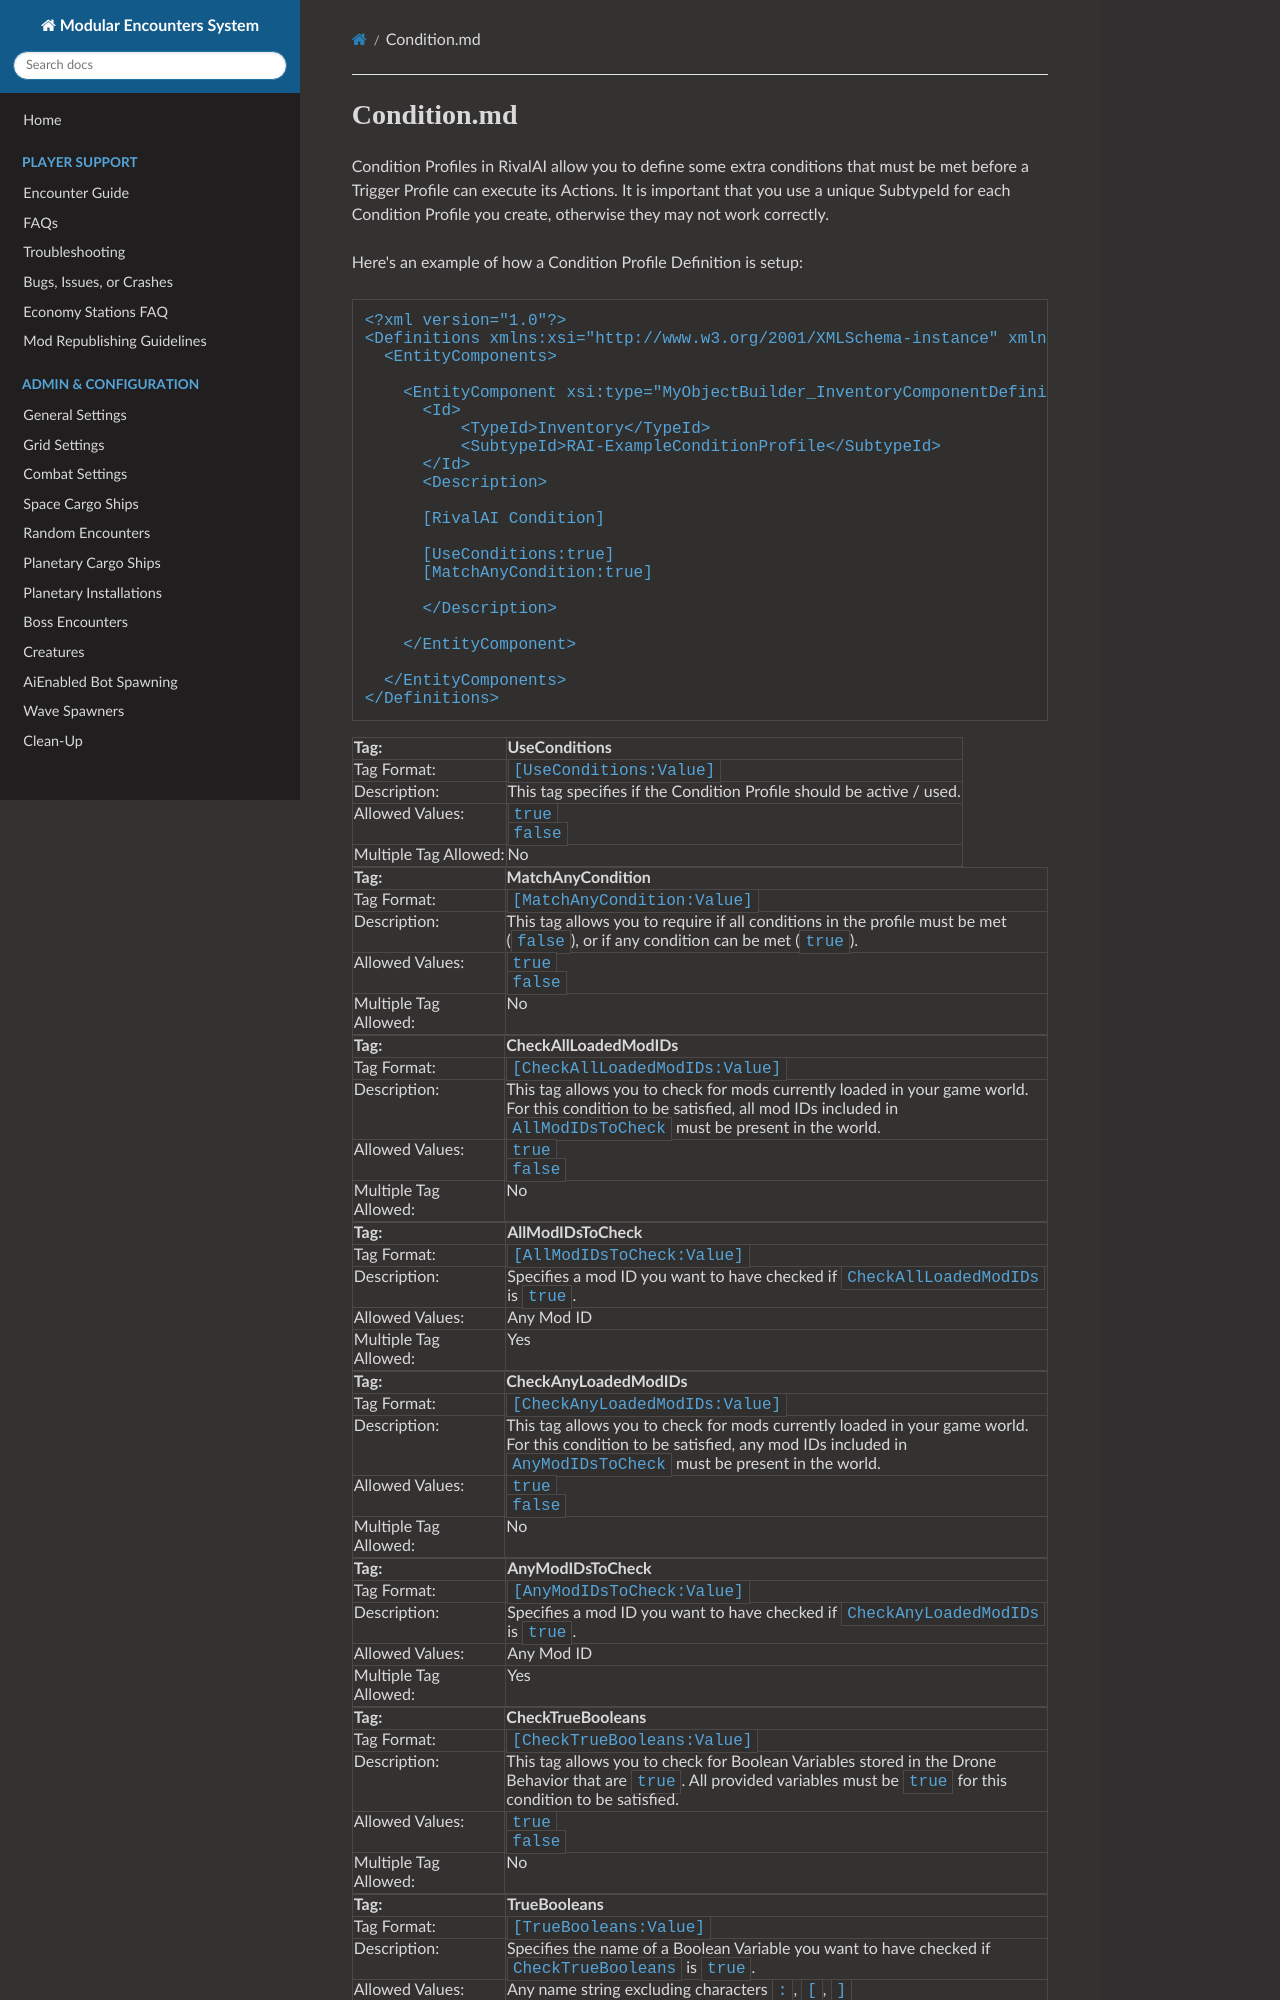

repository: MeridiusIX/Modular-Encounters-Systems · page: Condition/index.html · generator: mkdocs

#Condition.md

Condition Profiles in RivalAI allow you to define some extra conditions that must be met before a Trigger Profile can execute its Actions. It is important that you use a unique SubtypeId for each Condition Profile you create, otherwise they may not work correctly.

Here's an example of how a Condition Profile Definition is setup:

```
<?xml version="1.0"?>
<Definitions xmlns:xsi="http://www.w3.org/2001/XMLSchema-instance" xmlns:xsd="http://www.w3.org/2001/XMLSchema">
  <EntityComponents>

    <EntityComponent xsi:type="MyObjectBuilder_InventoryComponentDefinition">
      <Id>
          <TypeId>Inventory</TypeId>
          <SubtypeId>RAI-ExampleConditionProfile</SubtypeId>
      </Id>
      <Description>

      [RivalAI Condition]
      
      [UseConditions:true]
      [MatchAnyCondition:true]
      
      </Description>
      
    </EntityComponent>

  </EntityComponents>
</Definitions>
```

<!---->
|Tag:&nbsp;&nbsp;&nbsp;&nbsp;&nbsp;&nbsp;&nbsp;&nbsp;&nbsp;&nbsp;&nbsp;&nbsp;&nbsp;&nbsp;&nbsp;&nbsp;&nbsp;&nbsp;&nbsp;&nbsp;&nbsp;&nbsp;&nbsp;&nbsp;&nbsp;&nbsp;&nbsp;&nbsp;&nbsp;&nbsp;&nbsp;|UseConditions|
|:----|:----|
|Tag Format:|`[UseConditions:Value]`|
|Description:|This tag specifies if the Condition Profile should be active / used.|
|Allowed Values:|`true`<br>`false`|
|Multiple Tag Allowed:|No|

<!--MatchAnyCondition-->
|Tag:&nbsp;&nbsp;&nbsp;&nbsp;&nbsp;&nbsp;&nbsp;&nbsp;&nbsp;&nbsp;&nbsp;&nbsp;&nbsp;&nbsp;&nbsp;&nbsp;&nbsp;&nbsp;&nbsp;&nbsp;&nbsp;&nbsp;&nbsp;&nbsp;&nbsp;&nbsp;&nbsp;&nbsp;&nbsp;&nbsp;&nbsp;|MatchAnyCondition|
|:----|:----|
|Tag Format:|`[MatchAnyCondition:Value]`|
|Description:|This tag allows you to require if all conditions in the profile must be met (`false`), or if any condition can be met (`true`).|
|Allowed Values:|`true`<br>`false`|
|Multiple Tag Allowed:|No|

<!--CheckAllLoadedModIDs-->
|Tag:&nbsp;&nbsp;&nbsp;&nbsp;&nbsp;&nbsp;&nbsp;&nbsp;&nbsp;&nbsp;&nbsp;&nbsp;&nbsp;&nbsp;&nbsp;&nbsp;&nbsp;&nbsp;&nbsp;&nbsp;&nbsp;&nbsp;&nbsp;&nbsp;&nbsp;&nbsp;&nbsp;&nbsp;&nbsp;&nbsp;&nbsp;|CheckAllLoadedModIDs|
|:----|:----|
|Tag Format:|`[CheckAllLoadedModIDs:Value]`|
|Description:|This tag allows you to check for mods currently loaded in your game world. For this condition to be satisfied, all mod IDs included in `AllModIDsToCheck` must be present in the world.|
|Allowed Values:|`true`<br>`false`|
|Multiple Tag Allowed:|No|

<!--AllModIDsToCheck-->
|Tag:&nbsp;&nbsp;&nbsp;&nbsp;&nbsp;&nbsp;&nbsp;&nbsp;&nbsp;&nbsp;&nbsp;&nbsp;&nbsp;&nbsp;&nbsp;&nbsp;&nbsp;&nbsp;&nbsp;&nbsp;&nbsp;&nbsp;&nbsp;&nbsp;&nbsp;&nbsp;&nbsp;&nbsp;&nbsp;&nbsp;&nbsp;|AllModIDsToCheck|
|:----|:----|
|Tag Format:|`[AllModIDsToCheck:Value]`|
|Description:|Specifies a mod ID you want to have checked if `CheckAllLoadedModIDs` is `true`.|
|Allowed Values:|Any Mod ID|
|Multiple Tag Allowed:|Yes|

<!--CheckAnyLoadedModIDs-->
|Tag:&nbsp;&nbsp;&nbsp;&nbsp;&nbsp;&nbsp;&nbsp;&nbsp;&nbsp;&nbsp;&nbsp;&nbsp;&nbsp;&nbsp;&nbsp;&nbsp;&nbsp;&nbsp;&nbsp;&nbsp;&nbsp;&nbsp;&nbsp;&nbsp;&nbsp;&nbsp;&nbsp;&nbsp;&nbsp;&nbsp;&nbsp;|CheckAnyLoadedModIDs|
|:----|:----|
|Tag Format:|`[CheckAnyLoadedModIDs:Value]`|
|Description:|This tag allows you to check for mods currently loaded in your game world. For this condition to be satisfied, any mod IDs included in `AnyModIDsToCheck` must be present in the world.|
|Allowed Values:|`true`<br>`false`|
|Multiple Tag Allowed:|No|

<!--AnyModIDsToCheck-->
|Tag:&nbsp;&nbsp;&nbsp;&nbsp;&nbsp;&nbsp;&nbsp;&nbsp;&nbsp;&nbsp;&nbsp;&nbsp;&nbsp;&nbsp;&nbsp;&nbsp;&nbsp;&nbsp;&nbsp;&nbsp;&nbsp;&nbsp;&nbsp;&nbsp;&nbsp;&nbsp;&nbsp;&nbsp;&nbsp;&nbsp;&nbsp;|AnyModIDsToCheck|
|:----|:----|
|Tag Format:|`[AnyModIDsToCheck:Value]`|
|Description:|Specifies a mod ID you want to have checked if `CheckAnyLoadedModIDs` is `true`.|
|Allowed Values:|Any Mod ID|
|Multiple Tag Allowed:|Yes|

<!--CheckTrueBooleans-->
|Tag:&nbsp;&nbsp;&nbsp;&nbsp;&nbsp;&nbsp;&nbsp;&nbsp;&nbsp;&nbsp;&nbsp;&nbsp;&nbsp;&nbsp;&nbsp;&nbsp;&nbsp;&nbsp;&nbsp;&nbsp;&nbsp;&nbsp;&nbsp;&nbsp;&nbsp;&nbsp;&nbsp;&nbsp;&nbsp;&nbsp;&nbsp;|CheckTrueBooleans|
|:----|:----|
|Tag Format:|`[CheckTrueBooleans:Value]`|
|Description:|This tag allows you to check for Boolean Variables stored in the Drone Behavior that are `true`. All provided variables must be `true` for this condition to be satisfied.|
|Allowed Values:|`true`<br>`false`|
|Multiple Tag Allowed:|No|

<!--TrueBooleans-->
|Tag:&nbsp;&nbsp;&nbsp;&nbsp;&nbsp;&nbsp;&nbsp;&nbsp;&nbsp;&nbsp;&nbsp;&nbsp;&nbsp;&nbsp;&nbsp;&nbsp;&nbsp;&nbsp;&nbsp;&nbsp;&nbsp;&nbsp;&nbsp;&nbsp;&nbsp;&nbsp;&nbsp;&nbsp;&nbsp;&nbsp;&nbsp;|TrueBooleans|
|:----|:----|
|Tag Format:|`[TrueBooleans:Value]`|
|Description:|Specifies the name of a Boolean Variable you want to have checked if `CheckTrueBooleans` is `true`.|
|Allowed Values:|Any name string excluding characters `:`, `[`, `]`|
|Multiple Tag Allowed:|Yes|

<!--AllowAnyTrueBoolean-->
|Tag:&nbsp;&nbsp;&nbsp;&nbsp;&nbsp;&nbsp;&nbsp;&nbsp;&nbsp;&nbsp;&nbsp;&nbsp;&nbsp;&nbsp;&nbsp;&nbsp;&nbsp;&nbsp;&nbsp;&nbsp;&nbsp;&nbsp;&nbsp;&nbsp;&nbsp;&nbsp;&nbsp;&nbsp;&nbsp;&nbsp;&nbsp;|AllowAnyTrueBoolean|
|:----|:----|
|Tag Format:|`[AllowAnyTrueBoolean:Value]`|
|Description:|This tag allows you to specify if the condition should pass if any of the provided boolean names evaluate as true.|
|Allowed Values:|`true`<br>`false`|
|Multiple Tag Allowed:|No|

<!--CheckCustomCounters-->
|Tag:&nbsp;&nbsp;&nbsp;&nbsp;&nbsp;&nbsp;&nbsp;&nbsp;&nbsp;&nbsp;&nbsp;&nbsp;&nbsp;&nbsp;&nbsp;&nbsp;&nbsp;&nbsp;&nbsp;&nbsp;&nbsp;&nbsp;&nbsp;&nbsp;&nbsp;&nbsp;&nbsp;&nbsp;&nbsp;&nbsp;&nbsp;|CheckCustomCounters|
|:----|:----|
|Tag Format:|`[CheckCustomCounters:Value]`|
|Description:|This tag allows you to check for Integer Counter Variables stored in the Drone Behavior. All provided variables must be equal or higher for this condition to be satisfied.|
|Allowed Values:|`true`<br>`false`|
|Multiple Tag Allowed:|No|
